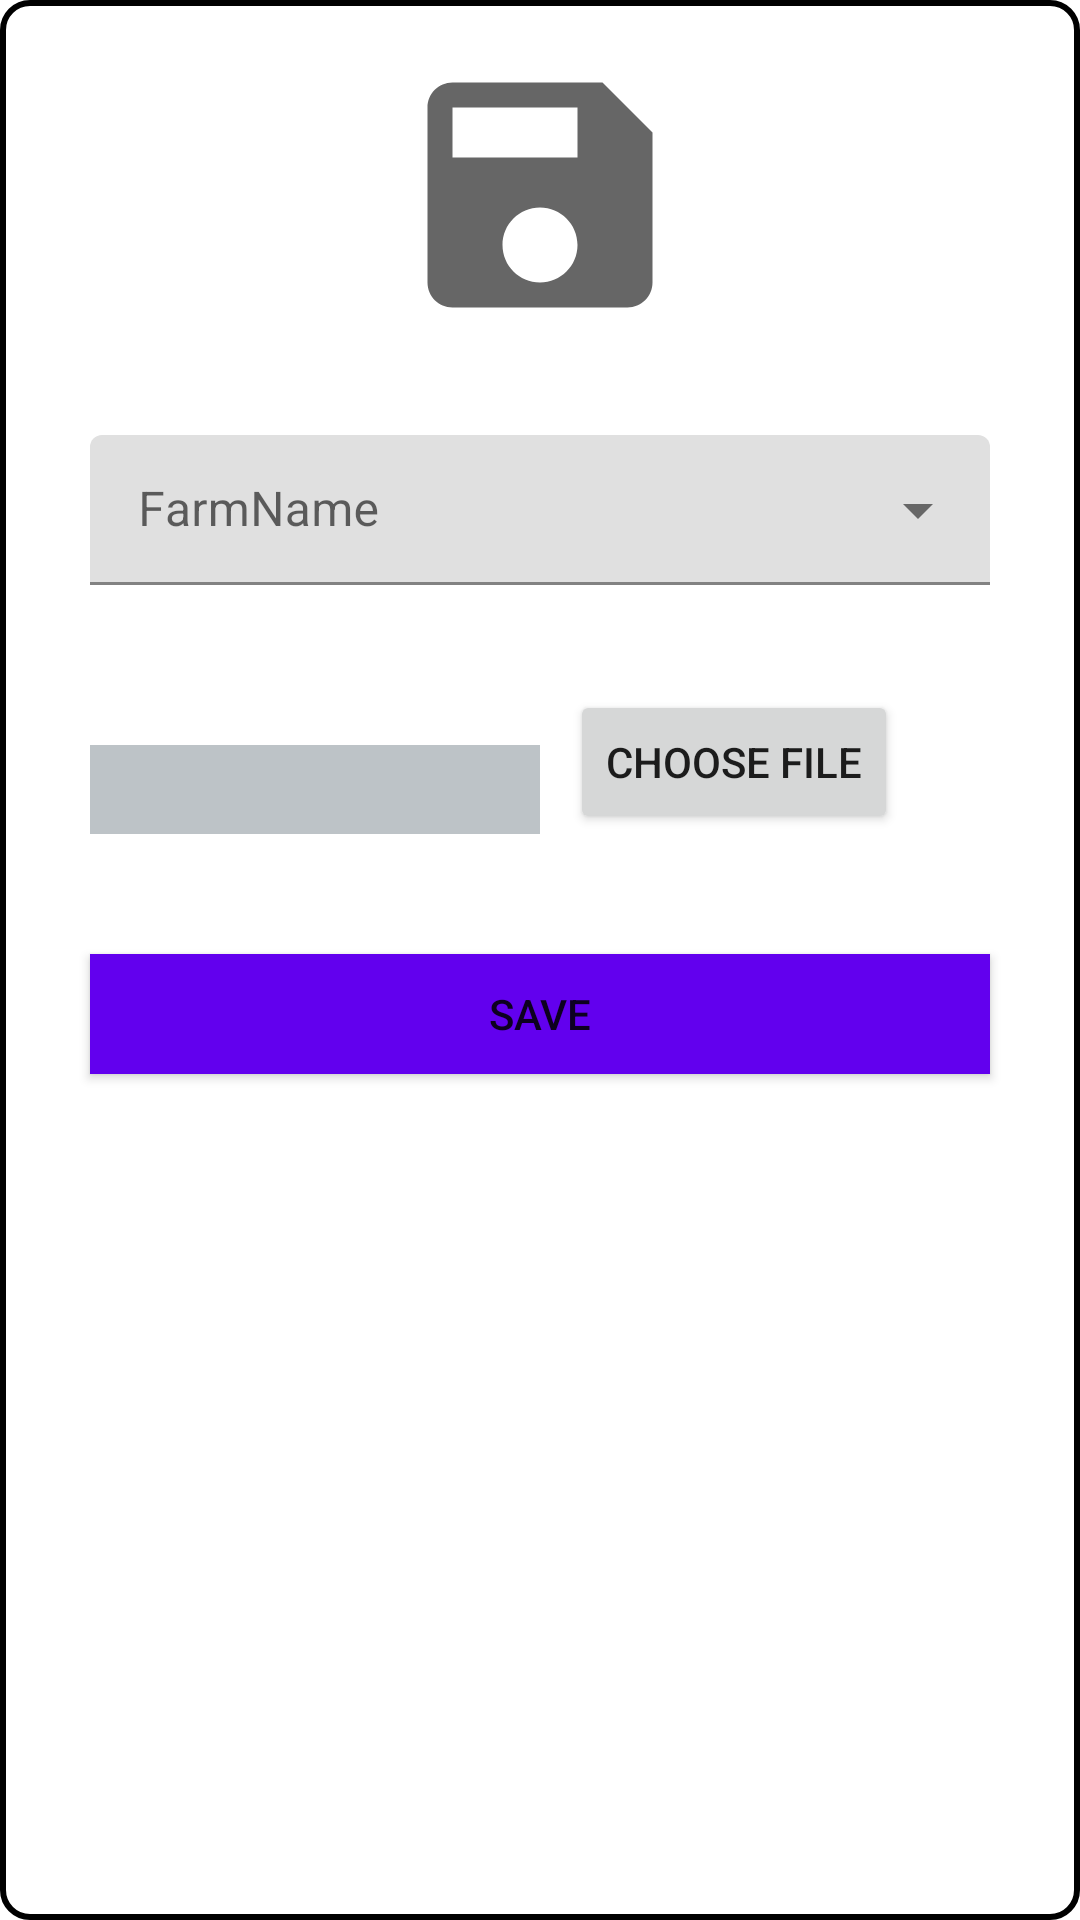

Here is an Android app screen rendered from its layout file. Give the layout XML and the strings, colors and styles it references.
<!-- AndroidManifest.xml: application theme Theme.AgroProject -->
<!-- res/layout/insert_file_popup_style.xml -->
<?xml version="1.0" encoding="utf-8"?>
<RelativeLayout
    xmlns:android="http://schemas.android.com/apk/res/android"
    android:layout_width="350dp"
    android:layout_height="450dp"
    android:layout_gravity="center"
    android:padding="5dp"
    android:background="@drawable/insert_file_popup">

    <ImageView
        android:layout_width="wrap_content"
        android:layout_height="wrap_content"
        android:layout_alignParentRight="true"
        android:id="@+id/btnCLose"
        android:background="@drawable/ic_baseline_close"/>

    <ImageView
        android:layout_width="100dp"
        android:layout_height="100dp"
        android:layout_centerHorizontal="true"
        android:layout_marginTop="10dp"
        android:id="@+id/image"
        android:background="@drawable/ic_baseline_save"/>


    <com.google.android.material.textfield.TextInputLayout
        style="@style/Widget.MaterialComponents.TextInputLayout.FilledBox.Dense.ExposedDropdownMenu"
        android:id="@+id/areaName"
        android:layout_width="300dp"
        android:layout_height="50dp"
        android:layout_below="@+id/image"
        android:layout_marginTop="30dp"
        android:layout_centerHorizontal="true"
        android:layout_weight="1">

        <AutoCompleteTextView
            android:id="@+id/AutoCompleteTextView"
            android:layout_width="match_parent"
            android:layout_height="match_parent"
            android:layout_weight="1"
            android:hint="FarmName" />
    </com.google.android.material.textfield.TextInputLayout>


    <RelativeLayout
        android:id="@+id/relative"
        android:layout_below="@+id/areaName"
        android:layout_width="300dp"
        android:layout_height="wrap_content"
        android:layout_marginTop="35dp"
        android:layout_centerHorizontal="true">

        <LinearLayout
            android:layout_width="wrap_content"
            android:layout_height="wrap_content">

            <EditText
                android:id="@+id/fileName"
                android:layout_width="150dp"
                android:background="#bdc3c7"
                android:layout_marginTop="11dp"
                android:editable="false"
                android:layout_height="30dp" />

            <Button
                android:id="@+id/chooseFileBtn"
                android:layout_width="wrap_content"
                android:text="Choose file"
                android:layout_marginLeft="10dp"
                android:layout_height="wrap_content"/>

        </LinearLayout>

    </RelativeLayout>


    <Button
        android:layout_width="300dp"
        android:layout_height="40dp"
        android:layout_centerHorizontal="true"
        android:layout_below="@+id/relative"
        android:clickable="true"
        android:layout_marginTop="40dp"
        android:id="@+id/saveFileBtn"
        android:background="@color/purple_500"
        android:text="Save"/>

</RelativeLayout>
<!-- resources referenced by this layout -->
<resources>
  <color name="purple_500">#FF6200EE</color>
  <!-- drawable ic_baseline_save (drawable) -->
  <vector xmlns:android="http://schemas.android.com/apk/res/android"
      android:width="24dp"
      android:height="24dp"
      android:viewportWidth="24"
      android:viewportHeight="24"
      android:tint="?attr/colorControlNormal">
  
    <path
        android:fillColor="@android:color/black"
        android:pathData="M17,3L5,3c-1.11,0 -2,0.9 -2,2v14c0,1.1 0.89,2 2,2h14c1.1,0 2,-0.9 2,-2L21,7l-4,-4zM12,19c-1.66,0 -3,-1.34 -3,-3s1.34,-3 3,-3 3,1.34 3,3 -1.34,3 -3,3zM15,9L5,9L5,5h10v4z"/>
  </vector>
  <!-- drawable insert_file_popup (drawable) -->
  <?xml version="1.0" encoding="utf-8"?>
  <shape xmlns:android="http://schemas.android.com/apk/res/android"
      android:shape="rectangle"
      android:layout_gravity="center">
  
      <solid android:color="#ffffff"/>
  
      <corners
          android:bottomRightRadius="9dip"
          android:bottomLeftRadius="9dip"
          android:topLeftRadius="9dip"
          android:topRightRadius="9dip"/>
  
      <stroke
          android:width="2dp"
          android:color="#000000"/>
  
  </shape>
  <style name="Theme.AgroProject" parent="Theme.MaterialComponents.DayNight.DarkActionBar">
          
          <item name="colorPrimary">@color/purple_500</item>
          <item name="colorPrimaryVariant">@color/purple_700</item>
          <item name="colorOnPrimary">@color/white</item>
          
          <item name="colorSecondary">@color/teal_200</item>
          <item name="colorSecondaryVariant">@color/teal_700</item>
          <item name="colorOnSecondary">@color/black</item>
          
          <item name="android:statusBarColor" tools:targetApi="l">?attr/colorPrimaryVariant</item>
          
      </style>
  <color name="purple_700">#FF3700B3</color>
  <color name="white">#FFFFFFFF</color>
  <color name="teal_200">#FF03DAC5</color>
  <color name="teal_700">#FF018786</color>
  <color name="black">#FF000000</color>
</resources>
